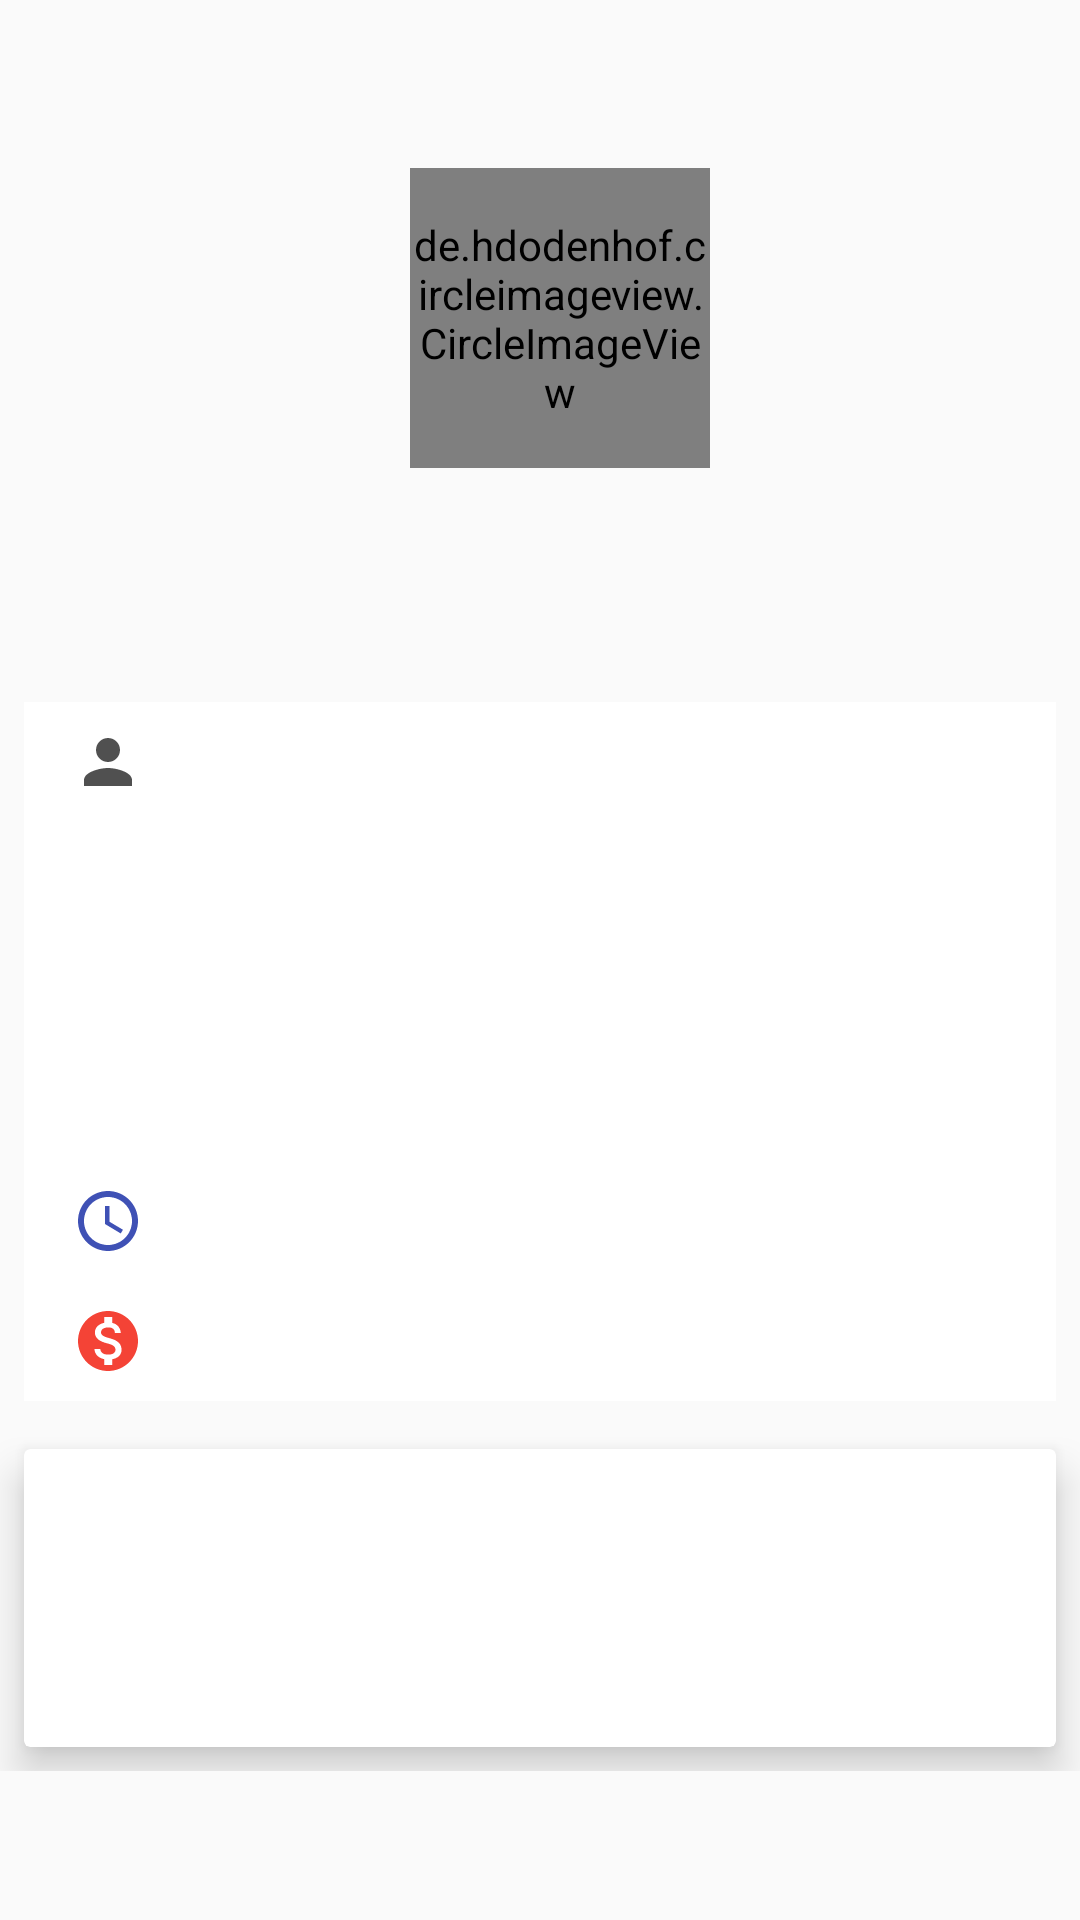

Write the Android layout XML for this screen, with the resource values it uses.
<!-- AndroidManifest.xml: application theme AppTheme.NoActionBar -->
<!-- res/layout/fragment_order_detail.xml -->
<?xml version="1.0" encoding="utf-8"?>
<android.support.v4.widget.NestedScrollView xmlns:android="http://schemas.android.com/apk/res/android"
    xmlns:app="http://schemas.android.com/apk/res-auto"
    xmlns:tools="http://schemas.android.com/tools"
    android:layout_width="match_parent"
    android:layout_height="match_parent"
    app:layout_behavior="@string/appbar_scrolling_view_behavior"
    tools:context=".fragments.order.OrderDetailFragment">

    <android.support.constraint.ConstraintLayout
        android:layout_width="match_parent"
        android:layout_height="wrap_content"
        android:background="@color/light_gray">

        <de.hdodenhof.circleimageview.CircleImageView
            android:id="@+id/avt_customer_order_detail"
            android:layout_width="100dp"
            android:layout_height="100dp"
            android:layout_marginTop="56dp"
            android:src="@drawable/faces_icon_small"
            app:layout_constraintEnd_toEndOf="parent"
            app:layout_constraintHorizontal_bias="0.526"
            app:layout_constraintStart_toStartOf="parent"
            app:layout_constraintTop_toTopOf="parent" />

        <TextView
            android:id="@+id/tv_customer_detail"
            android:layout_width="wrap_content"
            android:layout_height="wrap_content"
            android:layout_marginEnd="8dp"
            android:layout_marginStart="8dp"
            android:layout_marginTop="16dp"
            android:textAlignment="center"
            android:textColor="@color/black"
            android:textSize="20sp"
            android:textStyle="bold"
            app:layout_constraintEnd_toEndOf="parent"
            app:layout_constraintStart_toStartOf="parent"
            app:layout_constraintTop_toBottomOf="@+id/avt_customer_order_detail" />

        <TextView
            android:id="@+id/tv_ngdat_detail"
            android:layout_width="wrap_content"
            android:layout_height="wrap_content"
            android:layout_alignStart="@+id/tv_customer_detail"
            android:textAlignment="center"
            app:layout_constraintEnd_toEndOf="@+id/tv_customer_detail"
            app:layout_constraintStart_toStartOf="@+id/tv_customer_detail"
            app:layout_constraintTop_toBottomOf="@+id/tv_customer_detail" />

        <LinearLayout
            android:id="@+id/cardView"
            android:layout_width="match_parent"
            android:layout_height="wrap_content"
            android:layout_marginEnd="8dp"
            android:layout_marginStart="8dp"
            android:layout_marginTop="16dp"
            android:background="@color/white"
            android:orientation="vertical"
            android:paddingEnd="@dimen/space_padding"
            android:paddingStart="@dimen/space_padding"
            app:layout_constraintEnd_toEndOf="parent"
            app:layout_constraintStart_toStartOf="parent"
            app:layout_constraintTop_toBottomOf="@+id/tv_ngdat_detail">

            <TextView
                android:id="@+id/tv_ngban_detail"
                style="@style/TextDetailStyle"
                android:layout_width="wrap_content"
                android:layout_height="wrap_content"
                android:drawablePadding="@dimen/space_padding"
                android:drawableStart="@drawable/ic_person_black_24dp" />

            <TextView
                android:id="@+id/tv_sale_group_detail"
                style="@style/TextDetailStyle"
                android:layout_width="wrap_content"
                android:layout_height="wrap_content"
                android:drawablePadding="@dimen/space_padding"
                android:drawableStart="@drawable/ic_group_work" />

            <TextView
                android:id="@+id/tv_route_detail"
                style="@style/TextDetailStyle"
                android:layout_width="wrap_content"
                android:layout_height="wrap_content"
                android:drawablePadding="@dimen/space_padding"
                android:drawableStart="@drawable/ic_menu_visit" />

            <TextView
                android:id="@+id/tv_order_date_detail"
                style="@style/TextDetailStyle"
                android:layout_width="wrap_content"
                android:layout_height="wrap_content"
                android:drawablePadding="@dimen/space_padding"
                android:drawableStart="@drawable/ic_time_green"
                android:textStyle="italic" />

            <TextView
                android:id="@+id/tv_delivery_date_detail"
                style="@style/TextDetailStyle"
                android:layout_width="wrap_content"
                android:layout_height="wrap_content"
                android:drawablePadding="@dimen/space_padding"
                android:drawableStart="@drawable/ic_time_indigo"
                android:textStyle="italic" />

            <TextView
                android:id="@+id/tv_debt_order_detail"
                style="@style/TextDetailStyle"
                android:layout_width="wrap_content"
                android:layout_height="wrap_content"
                android:drawablePadding="@dimen/space_padding"
                android:drawableStart="@drawable/ic_money_red"
                android:textColor="@color/red_500" />
        </LinearLayout>

        <android.support.v7.widget.CardView
            android:id="@+id/cardView2"
            android:layout_width="match_parent"
            android:layout_height="wrap_content"
            android:layout_marginEnd="8dp"
            android:layout_marginStart="8dp"
            android:layout_marginTop="16dp"
            app:cardElevation="@dimen/space_padding"
            app:layout_constraintEnd_toEndOf="parent"
            app:layout_constraintStart_toStartOf="parent"
            app:layout_constraintTop_toBottomOf="@+id/cardView">

            <LinearLayout
                android:layout_width="match_parent"
                android:layout_height="wrap_content"
                android:orientation="vertical"
                android:padding="@dimen/space_padding">

                <TextView
                    android:id="@+id/tv_payed_detail"
                    android:layout_width="wrap_content"
                    android:layout_height="wrap_content"
                    android:paddingBottom="@dimen/space_padding"
                    android:paddingTop="@dimen/space_padding"
                    android:textColor="@color/colorAccent"
                    android:textSize="18sp" />

                <TextView
                    android:id="@+id/tv_total_detail"
                    android:layout_width="wrap_content"
                    android:layout_height="wrap_content"
                    android:paddingBottom="@dimen/space_padding"
                    android:paddingTop="@dimen/space_padding"
                    android:textAllCaps="true"
                    android:textColor="@color/teal"
                    android:textSize="20sp"
                    android:textStyle="bold" />
            </LinearLayout>
        </android.support.v7.widget.CardView>

        <android.support.v7.widget.RecyclerView
            android:id="@+id/rv_ctb"
            android:layout_width="match_parent"
            android:layout_height="wrap_content"
            android:layout_marginTop="8dp"
            app:layout_constraintEnd_toEndOf="parent"
            app:layout_constraintStart_toStartOf="parent"
            app:layout_constraintTop_toBottomOf="@+id/cardView2"
            tools:listitem="@layout/item_detail_order" />
    </android.support.constraint.ConstraintLayout>
</android.support.v4.widget.NestedScrollView>
<!-- res/layout/item_detail_order.xml (included above) -->
<?xml version="1.0" encoding="utf-8"?>
<android.support.v7.widget.CardView xmlns:android="http://schemas.android.com/apk/res/android"
    xmlns:app="http://schemas.android.com/apk/res-auto"
    xmlns:tools="http://schemas.android.com/tools"
    android:layout_width="match_parent"
    android:layout_height="wrap_content"
    android:layout_margin="@dimen/space_padding_small"
    app:cardCornerRadius="@dimen/space_padding_small">

    <android.support.constraint.ConstraintLayout
        android:layout_width="match_parent"
        android:layout_height="wrap_content"
        android:paddingBottom="@dimen/space_padding">

        <ImageView
            android:id="@+id/img_product_detail"
            android:layout_width="86dp"
            android:layout_height="86dp"
            android:layout_marginBottom="8dp"
            android:layout_marginStart="8dp"
            android:layout_marginTop="8dp"
            app:layout_constraintBottom_toBottomOf="parent"
            app:layout_constraintStart_toStartOf="parent"
            app:layout_constraintTop_toTopOf="parent"
            app:srcCompat="@drawable/img_product"
            tools:ignore="ContentDescription" />

        <TextView
            android:id="@+id/tv_product_detail"
            android:layout_width="0dp"
            android:layout_height="wrap_content"
            android:layout_marginEnd="8dp"
            android:layout_marginStart="8dp"
            android:layout_marginTop="16dp"
            android:textColor="@color/black"
            android:textSize="18sp"
            android:textStyle="bold"
            app:layout_constraintEnd_toEndOf="parent"
            app:layout_constraintStart_toEndOf="@+id/img_product_detail"
            app:layout_constraintTop_toTopOf="parent" />

        <TextView
            android:id="@+id/tv_staff_detail"
            android:layout_width="wrap_content"
            android:layout_height="wrap_content"
            android:layout_marginStart="8dp"
            android:layout_marginTop="8dp"
            app:layout_constraintStart_toEndOf="@+id/img_product_detail"
            app:layout_constraintTop_toBottomOf="@+id/tv_product_detail" />

        <TextView
            android:id="@+id/tv_dvt_detail"
            android:layout_width="wrap_content"
            android:layout_height="wrap_content"
            android:layout_marginStart="16dp"
            android:layout_marginTop="8dp"
            app:layout_constraintStart_toEndOf="@+id/tv_staff_detail"
            app:layout_constraintTop_toBottomOf="@+id/tv_product_detail" />

        <TextView
            android:id="@+id/tv_amounts_detail"
            android:layout_width="wrap_content"
            android:layout_height="wrap_content"
            android:layout_marginStart="8dp"
            android:layout_marginTop="8dp"
            app:layout_constraintStart_toEndOf="@+id/img_product_detail"
            app:layout_constraintTop_toBottomOf="@+id/tv_staff_detail" />

        <TextView
            android:id="@+id/tv_price_detail"
            android:layout_width="wrap_content"
            android:layout_height="wrap_content"
            android:layout_marginStart="8dp"
            android:layout_marginTop="8dp"
            android:textColor="@color/colorAccent"
            android:textStyle="bold|italic"
            app:layout_constraintStart_toEndOf="@+id/img_product_detail"
            app:layout_constraintTop_toBottomOf="@+id/tv_amounts_detail" />

        <TextView
            android:id="@+id/tv_discount_detail"
            android:layout_width="wrap_content"
            android:layout_height="wrap_content"
            android:layout_marginStart="8dp"
            android:layout_marginTop="8dp"
            android:textColor="@color/red_400"
            app:layout_constraintStart_toEndOf="@+id/img_product_detail"
            app:layout_constraintTop_toBottomOf="@+id/tv_price_detail" />

        <TextView
            android:id="@+id/tv_total_money_detail"
            android:layout_width="wrap_content"
            android:layout_height="wrap_content"
            android:layout_marginStart="24dp"
            android:layout_marginTop="10dp"
            android:textAllCaps="true"
            android:textColor="@color/colorPrimary"
            android:textSize="16sp"
            android:textStyle="bold"
            app:layout_constraintStart_toStartOf="parent"
            app:layout_constraintTop_toBottomOf="@+id/tv_discount_detail" />
    </android.support.constraint.ConstraintLayout>
</android.support.v7.widget.CardView>
<!-- resources referenced by this layout -->
<resources>
  <color name="colorAccent">#ff5722</color>
  <color name="colorPrimary">#0f9d58</color>
  <color name="red_400">#ef5350</color>
  <color name="red_500">#f44336</color>
  <color name="teal">#009688</color>
  <color name="white">#ffffff</color>
  <dimen name="space_padding">8dp</dimen>
  <dimen name="space_padding_small">4dp</dimen>
  <!-- drawable faces_icon_small: png bitmap (drawable, 43090 bytes) -->
  <!-- drawable ic_money_red (drawable) -->
  <vector xmlns:android="http://schemas.android.com/apk/res/android"
          android:width="24dp"
          android:height="24dp"
          android:viewportWidth="24.0"
          android:viewportHeight="24.0">
      <path
          android:fillColor="@color/red_500"
          android:pathData="M12,2C6.48,2 2,6.48 2,12s4.48,10 10,10 10,-4.48 10,-10S17.52,2 12,2zM13.41,18.09L13.41,20h-2.67v-1.93c-1.71,-0.36 -3.16,-1.46 -3.27,-3.4h1.96c0.1,1.05 0.82,1.87 2.65,1.87 1.96,0 2.4,-0.98 2.4,-1.59 0,-0.83 -0.44,-1.61 -2.67,-2.14 -2.48,-0.6 -4.18,-1.62 -4.18,-3.67 0,-1.72 1.39,-2.84 3.11,-3.21L10.74,4h2.67v1.95c1.86,0.45 2.79,1.86 2.85,3.39L14.3,9.34c-0.05,-1.11 -0.64,-1.87 -2.22,-1.87 -1.5,0 -2.4,0.68 -2.4,1.64 0,0.84 0.65,1.39 2.67,1.91s4.18,1.39 4.18,3.91c-0.01,1.83 -1.38,2.83 -3.12,3.16z"/>
  </vector>
  <!-- drawable ic_person_black_24dp (drawable) -->
  <vector xmlns:android="http://schemas.android.com/apk/res/android"
          android:width="24dp"
          android:height="24dp"
          android:viewportWidth="24.0"
          android:viewportHeight="24.0">
      <path
          android:fillColor="#505050"
          android:pathData="M12,12c2.21,0 4,-1.79 4,-4s-1.79,-4 -4,-4 -4,1.79 -4,4 1.79,4 4,4zM12,14c-2.67,0 -8,1.34 -8,4v2h16v-2c0,-2.66 -5.33,-4 -8,-4z"/>
  </vector>
  <!-- drawable ic_time_indigo (drawable) -->
  <vector xmlns:android="http://schemas.android.com/apk/res/android"
          android:width="24dp"
          android:height="24dp"
          android:viewportWidth="24.0"
          android:viewportHeight="24.0">
      <path
          android:fillColor="@color/indigo"
          android:pathData="M11.99,2C6.47,2 2,6.48 2,12s4.47,10 9.99,10C17.52,22 22,17.52 22,12S17.52,2 11.99,2zM12,20c-4.42,0 -8,-3.58 -8,-8s3.58,-8 8,-8 8,3.58 8,8 -3.58,8 -8,8zM12.5,7H11v6l5.25,3.15 0.75,-1.23 -4.5,-2.67z"/>
  </vector>
  <!-- drawable img_product: png bitmap (drawable, 15846 bytes) -->
  <style name="TextDetailStyle">
          <item name="android:padding">@dimen/space_padding</item>
          <item name="android:textColor">@color/black</item>
          <item name="android:textSize">16sp</item>
      </style>
  <style name="AppTheme.NoActionBar">
          <item name="windowActionBar">false</item>
          <item name="windowNoTitle">true</item>
      </style>
  <color name="indigo">#3F51B5</color>
  <!-- not gathered from this repository: default colours our renderer supplied (Android Studio template values) -->
  <color name="black">#FF000000</color>
</resources>
